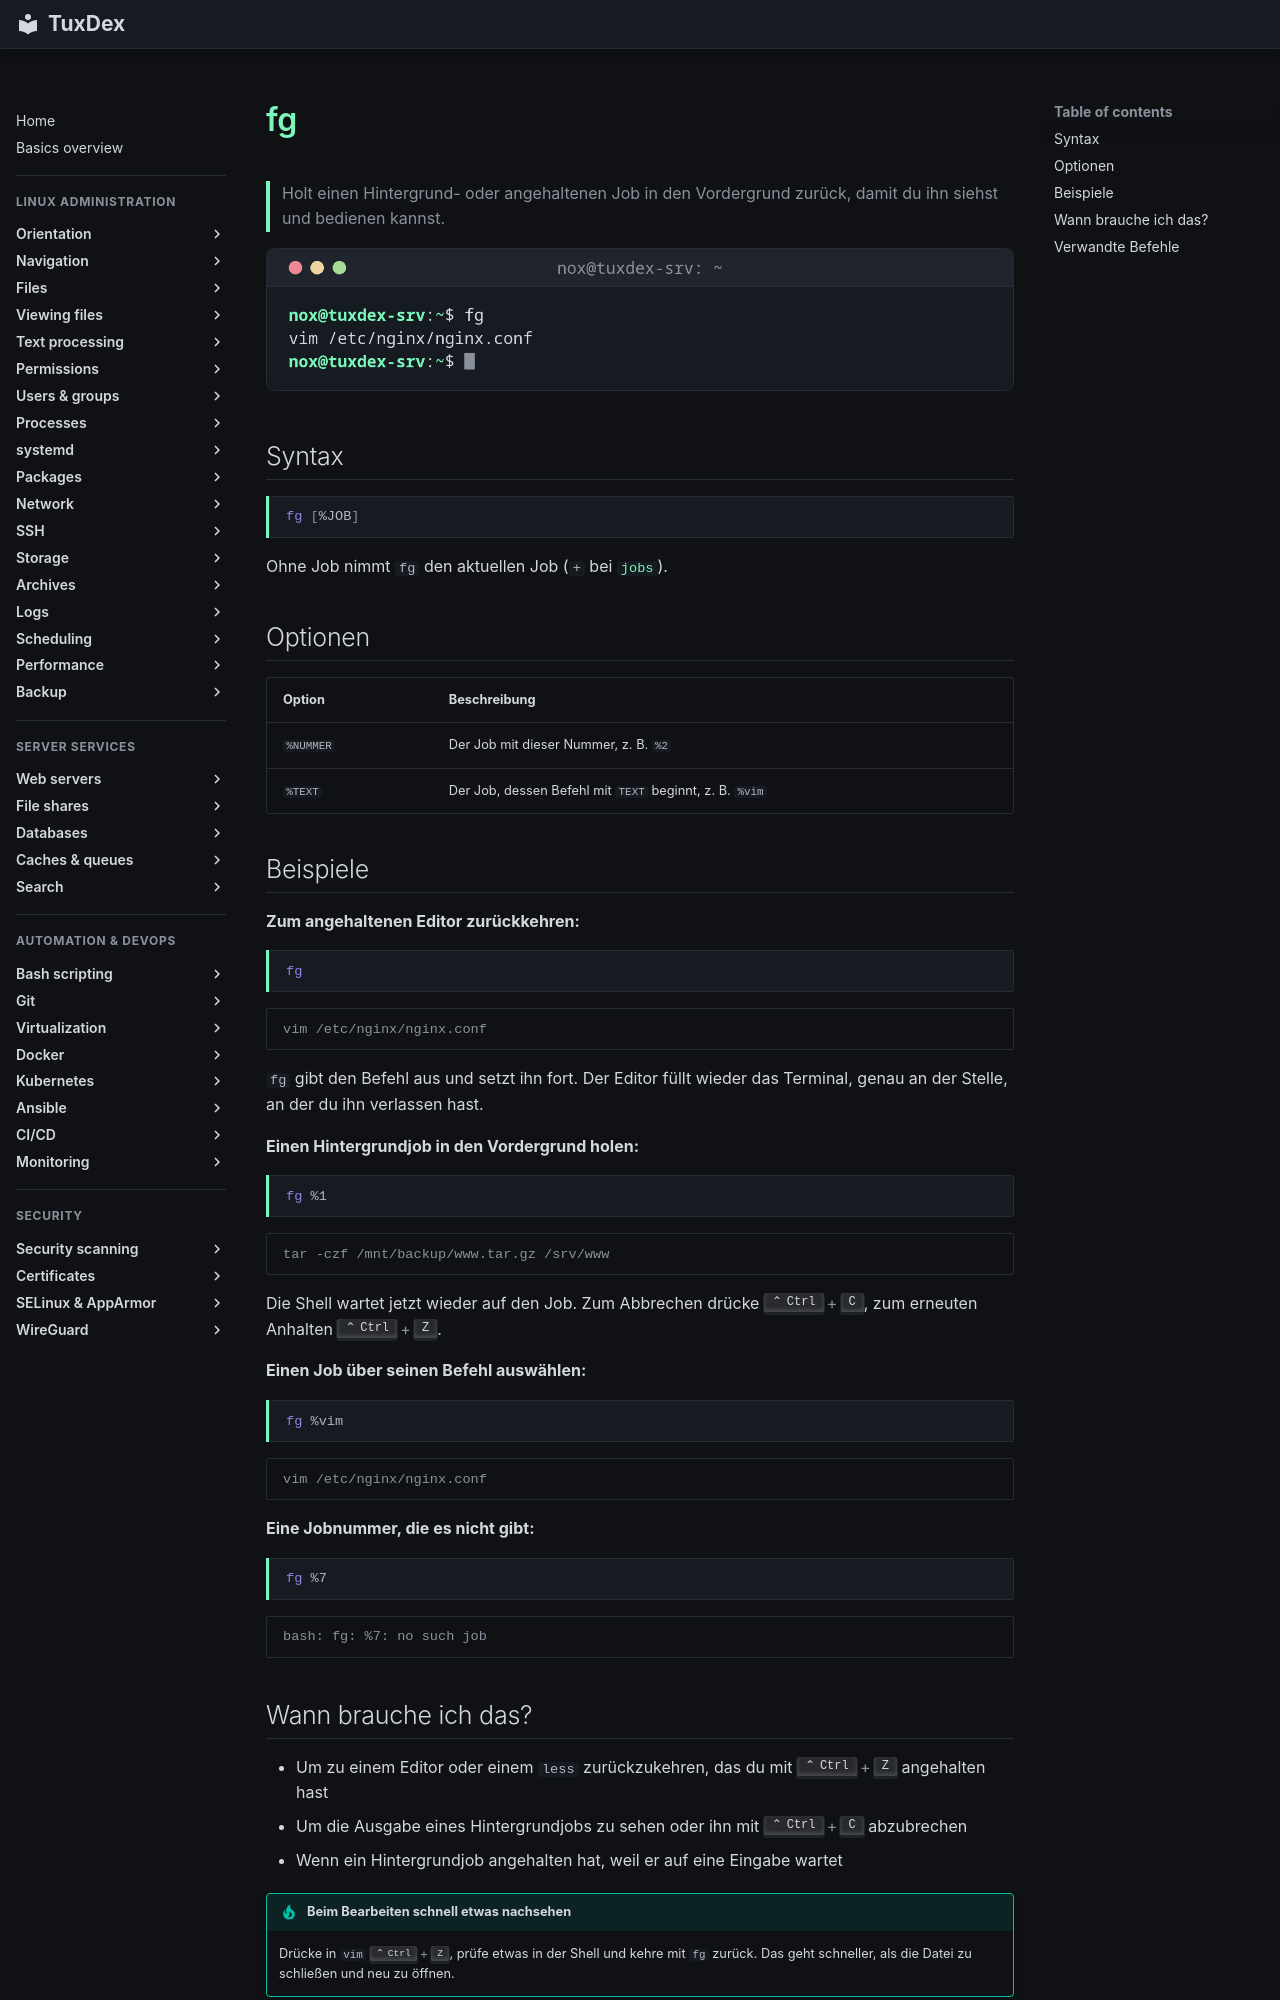

repository: Noxisan/tuxcodex · page: 08-processes/fg.de/index.html · generator: mkdocs

# fg

> Holt einen Hintergrund- oder angehaltenen Job in den Vordergrund zurück, damit du ihn siehst und bedienen kannst.

![fg output](../assets/screenshots/08-processes/fg.png)

## Syntax

```bash
fg [%JOB]
```

Ohne Job nimmt `fg` den aktuellen Job (`+` bei [`jobs`](jobs.md)).

## Optionen

| Option | Beschreibung |
|--------|--------------|
| `%NUMMER` | Der Job mit dieser Nummer, z. B. `%2` |
| `%TEXT` | Der Job, dessen Befehl mit `TEXT` beginnt, z. B. `%vim` |

## Beispiele

**Zum angehaltenen Editor zurückkehren:**

```bash
fg
```

```text
vim /etc/nginx/nginx.conf
```

`fg` gibt den Befehl aus und setzt ihn fort. Der Editor füllt wieder das Terminal, genau
an der Stelle, an der du ihn verlassen hast.

**Einen Hintergrundjob in den Vordergrund holen:**

```bash
fg %1
```

```text
tar -czf /mnt/backup/www.tar.gz /srv/www
```

Die Shell wartet jetzt wieder auf den Job. Zum Abbrechen drücke ++ctrl+c++, zum erneuten
Anhalten ++ctrl+z++.

**Einen Job über seinen Befehl auswählen:**

```bash
fg %vim
```

```text
vim /etc/nginx/nginx.conf
```

**Eine Jobnummer, die es nicht gibt:**

```bash
fg %7
```

```text
bash: fg: %7: no such job
```
